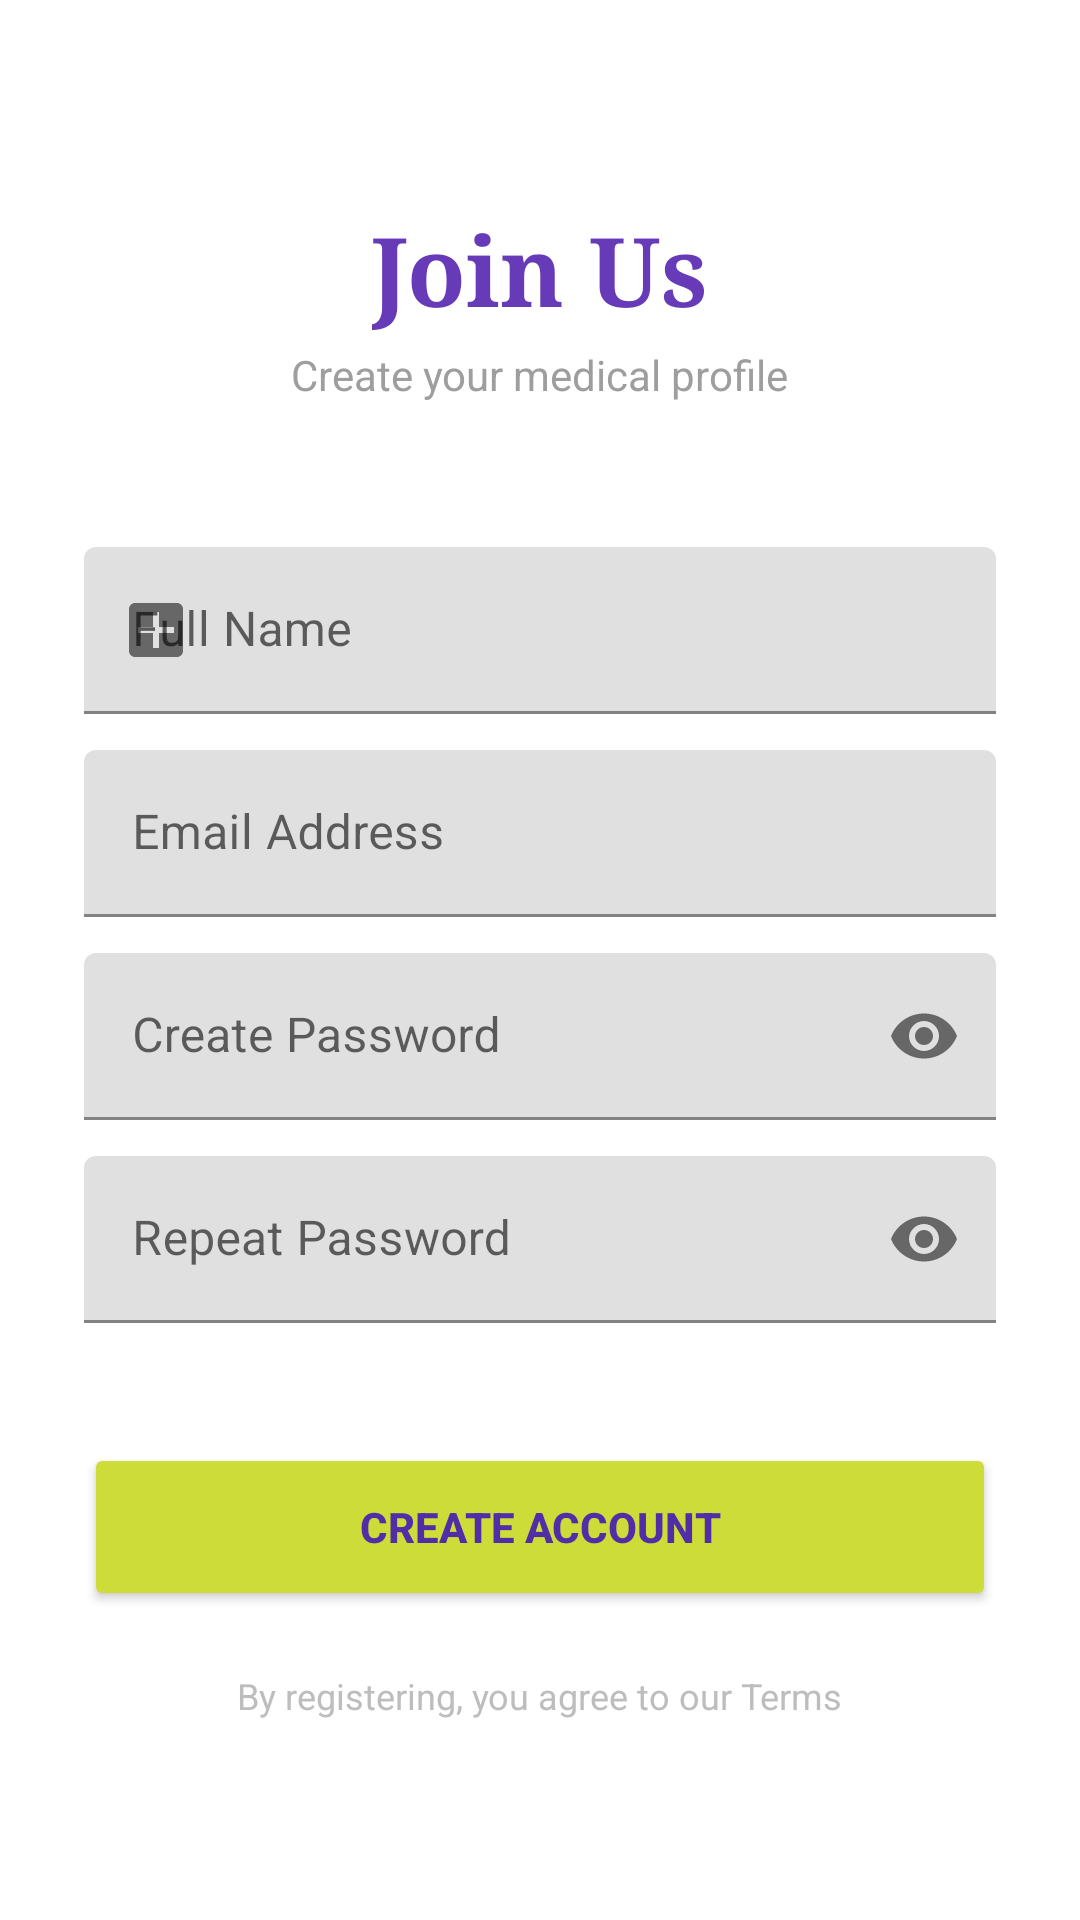

Layout XML and referenced resources for this Android screen:
<!-- AndroidManifest.xml: application theme AppTheme -->
<!-- res/layout/activity_register.xml -->
<?xml version="1.0" encoding="utf-8"?>
<ScrollView xmlns:android="http://schemas.android.com/apk/res/android"
    xmlns:app="http://schemas.android.com/apk/res-auto"
    android:layout_width="match_parent"
    android:layout_height="match_parent"
    android:background="@color/white"
    android:fillViewport="true">

    <LinearLayout
        android:layout_width="match_parent"
        android:layout_height="wrap_content"
        android:orientation="vertical"
        android:padding="28dp"
        android:gravity="center_horizontal">

        <TextView
            android:layout_width="wrap_content"
            android:layout_height="wrap_content"
            android:text="Join Us"
            android:textSize="32sp"
            android:textColor="@color/primary"
            android:textStyle="bold"
            android:layout_marginTop="40dp"
            android:fontFamily="serif"/>

        <TextView
            android:layout_width="wrap_content"
            android:layout_height="wrap_content"
            android:text="Create your medical profile"
            android:textColor="#9E9E9E"
            android:layout_marginTop="4dp"/>

        <com.google.android.material.textfield.TextInputLayout
            android:layout_width="match_parent"
            android:layout_height="wrap_content"
            android:layout_marginTop="48dp"
            app:startIconDrawable="@drawable/ic_hospital"
            style="@style/Widget.MaterialComponents.TextInputLayout.FilledBox">

            <com.google.android.material.textfield.TextInputEditText
                android:id="@+id/etUsername"
                android:layout_width="match_parent"
                android:layout_height="wrap_content"
                android:hint="Full Name"
                android:inputType="textPersonName" />
        </com.google.android.material.textfield.TextInputLayout>

        <com.google.android.material.textfield.TextInputLayout
            android:layout_width="match_parent"
            android:layout_height="wrap_content"
            android:layout_marginTop="12dp"
            style="@style/Widget.MaterialComponents.TextInputLayout.FilledBox">

            <com.google.android.material.textfield.TextInputEditText
                android:id="@+id/etEmail"
                android:layout_width="match_parent"
                android:layout_height="wrap_content"
                android:hint="Email Address"
                android:inputType="textEmailAddress" />
        </com.google.android.material.textfield.TextInputLayout>

        <com.google.android.material.textfield.TextInputLayout
            android:layout_width="match_parent"
            android:layout_height="wrap_content"
            android:layout_marginTop="12dp"
            app:passwordToggleEnabled="true"
            style="@style/Widget.MaterialComponents.TextInputLayout.FilledBox">

            <com.google.android.material.textfield.TextInputEditText
                android:id="@+id/etPassword"
                android:layout_width="match_parent"
                android:layout_height="wrap_content"
                android:hint="Create Password"
                android:inputType="textPassword" />
        </com.google.android.material.textfield.TextInputLayout>

        <com.google.android.material.textfield.TextInputLayout
            android:layout_width="match_parent"
            android:layout_height="wrap_content"
            android:layout_marginTop="12dp"
            app:passwordToggleEnabled="true"
            style="@style/Widget.MaterialComponents.TextInputLayout.FilledBox">

            <com.google.android.material.textfield.TextInputEditText
                android:id="@+id/etConfirmPassword"
                android:layout_width="match_parent"
                android:layout_height="wrap_content"
                android:hint="Repeat Password"
                android:inputType="textPassword" />
        </com.google.android.material.textfield.TextInputLayout>

        <Button
            android:id="@+id/btnRegister"
            android:layout_width="match_parent"
            android:layout_height="56dp"
            android:text="CREATE ACCOUNT"
            android:textStyle="bold"
            android:layout_marginTop="40dp"
            android:backgroundTint="@color/accent"
            android:textColor="@color/primary_dark"
            app:cornerRadius="28dp"/>

        <TextView
            android:layout_width="wrap_content"
            android:layout_height="wrap_content"
            android:text="By registering, you agree to our Terms"
            android:textSize="12sp"
            android:textColor="#BDBDBD"
            android:layout_marginTop="20dp"
            android:layout_marginBottom="20dp"/>

    </LinearLayout>
</ScrollView>
<!-- resources referenced by this layout -->
<resources>
  <color name="accent">#CDDC39</color>
  <color name="primary">#673AB7</color>
  <color name="primary_dark">#512DA8</color>
  <color name="white">#FFFFFF</color>
  <!-- drawable ic_hospital (drawable) -->
  <?xml version="1.0" encoding="utf-8"?>
  <vector xmlns:android="http://schemas.android.com/apk/res/android"
      android:width="24dp"
      android:height="24dp"
      android:viewportWidth="24"
      android:viewportHeight="24">
      <path
          android:fillColor="#FF0000"
          android:pathData="M19,3H5C3.9,3 3,3.9 3,5V19C3,20.1 3.9,21 5,21H19C20.1,21 21,20.1 21,19V5C21,3.9 20.1,3 19,3M18,13H13V18H11V13H6V11H11V6H13V11H18V13Z" />
  </vector>
  <style name="AppTheme" parent="Theme.MaterialComponents.Light.DarkActionBar">
          <item name="colorPrimary">@color/primary</item>
          <item name="colorPrimaryDark">@color/primary_dark</item>
          <item name="colorAccent">@color/accent</item>
      </style>
</resources>
